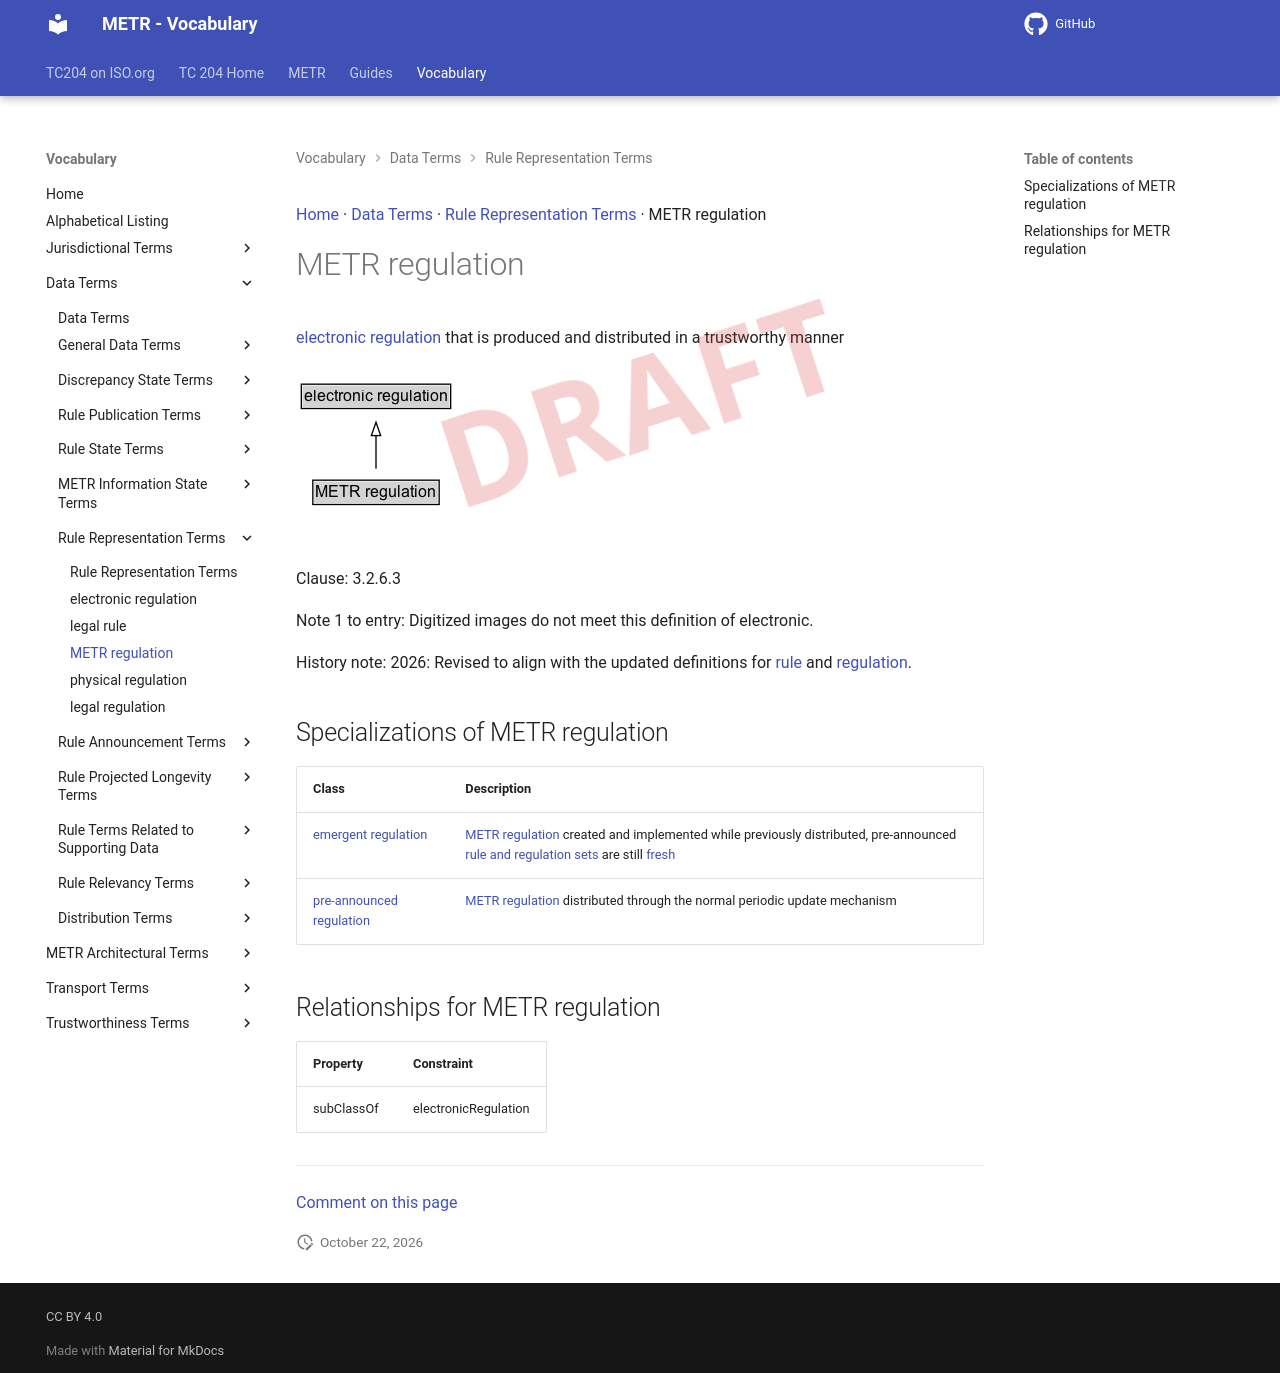

repository: ISO-TC204/iso24315-vocab · page: v1.1.0-alpha.2/terms/METR regulation/index.html · generator: mkdocs

[Home](../index.md) · [Data Terms](groups/Data Terms.md) · [Rule Representation Terms](patterns/Rule Representation Terms.md) · METR regulation

# METR regulation

<div class="draft4-watermark" aria-hidden="true"></div>

[electronic regulation](electronic regulation.md) that is produced and distributed in a trustworthy manner

<object type="image/svg+xml" data="../../diagrams/METR regulation.dot.svg">
    <img alt="METR regulation Diagram" src="../../diagrams/METR regulation.dot.png" /> <!-- Fallback for non-SVG browsers -->
</object>

Clause: 3.2.6.3

Note 1 to entry: Digitized images do not meet this definition of electronic.

History note: 2026: Revised to align with the updated definitions for [rule](rule.md) and [regulation](regulation.md).

## Specializations of METR regulation

| Class | Description |
| --- | --- |
| [emergent regulation](emergent regulation.md) | [METR regulation](METR regulation.md) created and implemented while previously distributed, pre-announced [rule and regulation sets](rule and regulation set.md) are still [fresh](freshness period.md) |
| [pre-announced regulation](pre-announced regulation.md) | [METR regulation](METR regulation.md) distributed through the normal periodic update mechanism |

## Relationships for METR regulation

| Property | Constraint |
| --- | --- |
| subClassOf | electronicRegulation |


---

[Comment on this page](https://github.com/ISO-TC204/iso24315-vocab/issues/new?template=page-feedback.yml&title=%5BPage+feedback%5D+METR+regulation&page-title=METR+regulation&page-path=terms%2FMETR+regulation.md)
